The GitHub repository aharmer/dishBugs contains a labelled image folder "isolated_obj" with 22 categories: acari mites and ticks, amphipoda, annelida worms, araneae spiders, archaeognatha bristletails, blattodea cockroaches, carabidae ground beetles, chilopoda centipedes, coleoptera beetles, coleoptera larva, collembola springtails, diplopoda millipedes, diptera flies, formicidae ants, gastropoda snails and slugs, hymenoptera bees and wasps, isopoda woodlice, opiliones harvestmen, orthoptera grasshoppers and crickets, pseudoscorpiones false scorpions, tipulidae crane flies, vespidae wasps. Examples follow, each with its label.

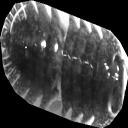
Label: isopoda woodlice

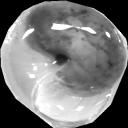
Label: gastropoda snails and slugs

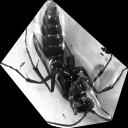
Label: hymenoptera bees and wasps

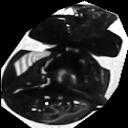
Label: coleoptera beetles

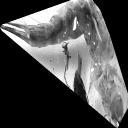
Label: archaeognatha bristletails

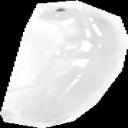
Label: collembola springtails
